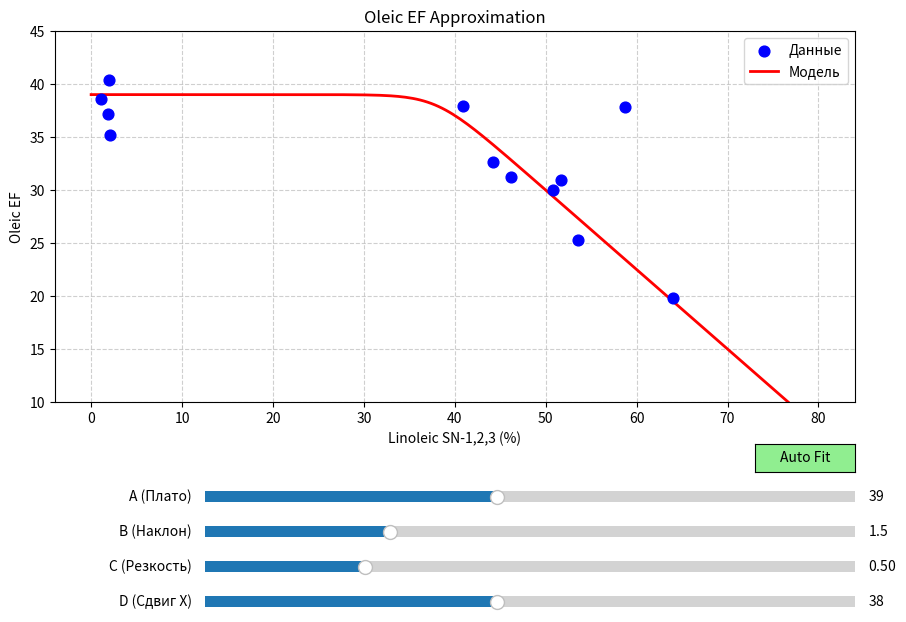

This chart was generated by the following Python code:
import numpy as np
import matplotlib.pyplot as plt
from matplotlib.widgets import Slider, Button
from scipy.optimize import curve_fit

# --- 1. Данные ---
x_data = np.array([1.1, 1.8, 40.9, 44.2, 46.2, 50.8, 51.7, 53.5, 64.0,
                   58.7, 76.0, 2.1, 46.8, 3.5, 2.0])
y_data = np.array([38.6, 37.2, 37.9, 32.6, 31.2, 30.0, 30.9, 25.3, 19.8,
                   37.8, 47.4, 35.2, 48.5, 52.1, 40.4])

# 37.8, 47.4, 35.2, 48.5, 52.1, 40.4
# 31.5/27.8*100/3=round(37.769784172661870503*10)=37.8
# 18.9/13.3*100/3=round(47.368421052631578947*10)=47.4
# 96.6/91.5*100/3=round(35.191256830601092897*10)=35.2
# 24.9/17.1*100/3=round(48.53801169590643275*10)=48.5
# 93.4/59.8*100/3=round(52.062430323299888517*10)=52.1
# 95.9/79.1*100/3=round(40.412979351032448377*10)=40.4

# --- 2. Модель (Softplus) ---
def model_func(x, A, B, C, D):
    # A = Уровень плато
    # B = Наклон спада
    # C = Резкость изгиба
    # D = Сдвиг по X
    return A - B * np.log(1 + np.exp(C * (x - D)))

# --- 3. Настройка графика ---
fig, ax = plt.subplots(figsize=(10, 7))
plt.subplots_adjust(left=0.1, bottom=0.35) # Оставляем место внизу для ползунков

# Начальные значения
init_A, init_B, init_C, init_D = 39.0, 1.5, 0.5, 38.0

# Рисуем данные
ax.scatter(x_data, y_data, color='blue', s=60, label='Данные', zorder=5)

# Рисуем начальную линию
x_line = np.linspace(0, 80, 200)
y_line = model_func(x_line, init_A, init_B, init_C, init_D)
line, = ax.plot(x_line, y_line, color='red', lw=2, label='Модель')

ax.set_title(f'Oleic EF Approximation')
ax.set_xlabel('Linoleic SN-1,2,3 (%)')
ax.set_ylabel('Oleic EF')
ax.grid(True, linestyle='--', alpha=0.6)
ax.legend()
ax.set_ylim(10, 45)

# --- 4. Создание ползунков (Matplotlib Widgets) ---
# Координаты [left, bottom, width, height]
ax_A = plt.axes([0.25, 0.20, 0.65, 0.03])
ax_B = plt.axes([0.25, 0.15, 0.65, 0.03])
ax_C = plt.axes([0.25, 0.10, 0.65, 0.03])
ax_D = plt.axes([0.25, 0.05, 0.65, 0.03])

slider_A = Slider(ax_A, 'A (Плато)', 30.0, 50.0, valinit=init_A)
slider_B = Slider(ax_B, 'B (Наклон)', 0.1, 5.0, valinit=init_B)
slider_C = Slider(ax_C, 'C (Резкость)', 0.01, 2.0, valinit=init_C)
slider_D = Slider(ax_D, 'D (Сдвиг X)', 20.0, 60.0, valinit=init_D)

# --- 5. Функция обновления при движении ползунков ---
def update(val):
    A = slider_A.val
    B = slider_B.val
    C = slider_C.val
    D = slider_D.val
    
    # Пересчитываем Y
    new_y = model_func(x_line, A, B, C, D)
    line.set_ydata(new_y)
    
    # Считаем ошибку (MSE) для заголовка
    y_pred = model_func(x_data, A, B, C, D)
    mse = np.mean((y_data - y_pred)**2)
    ax.set_title(f'MSE Error: {mse:.2f}')
    
    fig.canvas.draw_idle()

# Привязываем функцию к ползункам
slider_A.on_changed(update)
slider_B.on_changed(update)
slider_C.on_changed(update)
slider_D.on_changed(update)

# --- 6. Кнопка "Авто-подбор" ---
ax_button = plt.axes([0.8, 0.25, 0.1, 0.04])
btn = Button(ax_button, 'Auto Fit', color='lightgreen', hovercolor='0.975')

def auto_fit(event):
    # Берем текущие значения как стартовые
    p0 = [slider_A.val, slider_B.val, slider_C.val, slider_D.val]
    try:
        # Подбираем параметры
        popt, _ = curve_fit(model_func, x_data, y_data, p0=p0, maxfev=10000)
        
        # Обновляем ползунки (это автоматически вызовет update)
        slider_A.set_val(popt[0])
        slider_B.set_val(popt[1])
        slider_C.set_val(popt[2])
        slider_D.set_val(popt[3])
        print(f"Найдены параметры: A={popt[0]:.2f}, B={popt[1]:.2f}, C={popt[2]:.2f}, D={popt[3]:.2f}")
    except Exception as e:
        print(f"Ошибка подбора: {e}")

btn.on_clicked(auto_fit)

plt.show()
